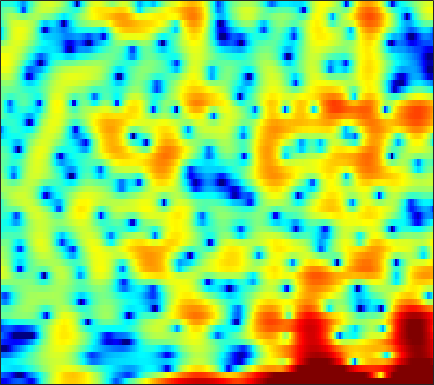

The data file committed next to this chart (first rows):
-16.413, -16.534, -16.017, -15.066, -14.237, -13.303, -12.544, -12.183, -11.931, -12.14, -12.682, -13.331, -14.624, -16.067, -16.509, -14.751, -11.576, -9.1854, -6.3294, -3.9416, -1.9125, -0.59257, 0.95367, 2.2874
-11.58, -12.11, -12.73, -13.42, -14.1, -15.44, -17.5, -19.74, -23.46, -23.53, -19.22, -16.39, -13.59, -11.54, -10.3, -8.892, -7.604, -6.624, -5.224, -3.727, -2.167, -1.003, 0.4877, 1.863
-5.624, -5.851, -6.128, -6.374, -6.535, -6.709, -6.816, -6.834, -6.742, -6.498, -6.084, -5.675, -5.03, -4.295, -3.713, -2.922, -2.124, -1.531, -0.7574, -0.002923, 0.725, 1.251, 1.918, 2.532
-6.274, -6.303, -6.277, -6.165, -6.028, -5.775, -5.456, -5.173, -4.749, -4.273, -3.746, -3.327, -2.742, -2.135, -1.671, -1.058, -0.451, -0.004248, 0.5692, 1.106, 1.6, 1.937, 2.336, 2.669
-11.35, -11.49, -11.33, -10.81, -10.26, -9.41, -8.497, -7.802, -6.886, -5.986, -5.098, -4.444, -3.586, -2.738, -2.118, -1.316, -0.544, 0.01029, 0.7105, 1.353, 1.932, 2.32, 2.767, 3.127
-28.5, -42.12, -24.22, -18.99, -16.63, -14.43, -12.79, -11.78, -10.57, -9.469, -8.396, -7.59, -6.506, -5.399, -4.553, -3.421, -2.301, -1.483, -0.4326, 0.5517, 1.452, 2.064, 2.781, 3.381
-13.69, -14.38, -14.96, -15.24, -15.35, -15.52, -15.67, -15.71, -15.62, -15.3, -14.7, -14.04, -12.88, -11.43, -10.14, -8.279, -6.327, -4.886, -3.062, -1.39, 0.1068, 1.111, 2.284, 3.267
-11.05, -11.95, -13.18, -14.61, -15.96, -18.24, -21.5, -25.13, -31.22, -28.23, -24.61, -23.69, -24.7, -28.97, -26.88, -18.36, -12.66, -9.454, -6.061, -3.365, -1.169, 0.2152, 1.77, 3.045
-13.5, -12.86, -12.21, -12.03, -12.18, -12.68, -13.57, -14.19, -14.61, -14.47, -14.01, -13.63, -13.09, -12.34, -11.5, -9.891, -7.888, -6.317, -4.298, -2.448, -0.7871, 0.3379, 1.675, 2.843
-8.89, -7.887, -6.719, -5.869, -5.424, -5.019, -4.764, -4.584, -4.357, -4.195, -4.023, -3.875, -3.652, -3.409, -3.242, -3.028, -2.791, -2.606, -2.353, -2.033, -1.536, -0.9919, -0.02792, 1.141
-1.007, -1.08, -1.04, -0.8702, -0.6909, -0.4346, -0.148, 0.06189, 0.2863, 0.4431, 0.5616, 0.6069, 0.5559, 0.362, 0.09743, -0.4705, -1.377, -2.362, -4.284, -7.392, -12.93, -16.79, -9.788, -4.565
-1.859, -2.087, -2.156, -1.957, -1.662, -1.157, -0.5747, -0.1583, 0.339, 0.7808, 1.117, 1.276, 1.351, 1.266, 1.097, 0.7128, 0.115, -0.4753, -1.399, -2.358, -3.056, -3.165, -2.624, -1.53
-8.819, -10.14, -10.51, -8.97, -7.321, -5.224, -3.47, -2.389, -1.2, -0.2566, 0.4388, 0.8223, 1.194, 1.414, 1.487, 1.489, 1.404, 1.302, 1.144, 1.01, 0.9392, 0.947, 1.029, 1.186
-10.82, -12.63, -13.27, -10.87, -8.659, -6.111, -4.127, -2.946, -1.657, -0.6841, 0.04263, 0.4623, 0.8903, 1.184, 1.324, 1.429, 1.479, 1.492, 1.493, 1.493, 1.509, 1.538, 1.587, 1.631
-3.91, -3.918, -3.754, -3.365, -2.945, -2.298, -1.623, -1.143, -0.5597, -0.1113, 0.2458, 0.4627, 0.6487, 0.7256, 0.7252, 0.6539, 0.5289, 0.4243, 0.308, 0.2571, 0.3019, 0.4051, 0.6242, 0.8833
0.5025, 0.5225, 0.5102, 0.4612, 0.4127, 0.3511, 0.2897, 0.2692, 0.2377, 0.2581, 0.3064, 0.3213, 0.2638, 0.08484, -0.1502, -0.6413, -1.366, -2.039, -2.971, -3.65, -3.664, -3.166, -2.074, -0.8711
3.541, 3.313, 2.837, 2.18, 1.578, 0.6491, -0.3541, -1.066, -1.783, -1.984, -1.762, -1.468, -1.045, -0.8238, -0.9053, -1.436, -2.591, -4.053, -7.335, -14.13, -20.4, -10.84, -5.139, -1.938
4.065, 3.589, 2.683, 1.455, 0.2529, -1.848, -4.806, -8.005, -14.89, -16.48, -9.466, -6.428, -3.8, -2.169, -1.448, -0.967, -0.8954, -1.068, -1.457, -1.74, -1.586, -1.139, -0.2326, 0.757
2.791, 2.28, 1.407, 0.2756, -0.7538, -2.338, -4.115, -5.423, -6.76, -6.883, -6.012, -4.936, -3.402, -2.091, -1.248, -0.3392, 0.3055, 0.6618, 1.014, 1.267, 1.467, 1.599, 1.726, 1.781
1.727, 1.34, 0.6356, -0.3152, -1.149, -2.369, -3.584, -4.378, -5.041, -5.145, -4.629, -3.84, -2.568, -1.314, -0.4259, 0.6231, 1.443, 1.914, 2.372, 2.619, 2.668, 2.595, 2.341, 1.909
1.034, 0.8329, 0.2576, -0.6658, -1.626, -3.366, -5.811, -8.383, -12.98, -14.47, -9.386, -6.184, -3.141, -0.8647, 0.4655, 1.816, 2.803, 3.329, 3.746, 3.866, 3.699, 3.378, 2.711, 1.756
-0.5718, -0.425, -0.5289, -0.9594, -1.519, -2.595, -3.996, -5.155, -6.364, -6.395, -4.928, -3.282, -1.245, 0.5029, 1.6, 2.736, 3.549, 3.958, 4.214, 4.161, 3.781, 3.255, 2.206, 0.7057
-3.065, -2.604, -2.216, -2.099, -2.141, -2.268, -2.406, -2.452, -2.315, -1.956, -1.238, -0.6121, 0.309, 1.272, 1.909, 2.647, 3.191, 3.442, 3.582, 3.46, 3.068, 2.585, 1.657, 0.4036
-4.555, -4.155, -3.883, -3.833, -3.873, -3.954, -3.955, -3.823, -3.428, -2.707, -1.788, -1.068, -0.06779, 0.8492, 1.453, 2.122, 2.607, 2.841, 2.979, 2.914, 2.651, 2.345, 1.801, 1.125
-4.426, -4.372, -4.641, -5.275, -6.022, -7.408, -8.923, -9.516, -8.635, -6.343, -4.006, -2.469, -0.7229, 0.5852, 1.37, 2.145, 2.648, 2.876, 2.979, 2.9, 2.648, 2.375, 1.942, 1.455
-3.29, -3.251, -3.49, -4.203, -5.199, -7.321, -10.61, -13.18, -11.36, -6.651, -3.303, -1.419, 0.4612, 1.771, 2.478, 3.1, 3.41, 3.469, 3.339, 2.999, 2.489, 1.995, 1.219, 0.367
-3.207, -2.409, -1.649, -1.281, -1.19, -1.219, -1.241, -1.109, -0.57, 0.2671, 1.19, 1.918, 2.649, 3.184, 3.398, 3.446, 3.247, 2.927, 2.331, 1.536, 0.5846, -0.2434, -1.574, -3.263
-3.184, -1.825, -0.5157, 0.3891, 0.9059, 1.432, 1.837, 2.118, 2.476, 2.776, 3.055, 3.174, 3.206, 3.035, 2.742, 2.111, 1.18, 0.2944, -1.121, -2.651, -4.115, -4.991, -5.859, -6.585
-0.4197, 0.2022, 0.8959, 1.481, 1.836, 2.248, 2.594, 2.815, 3.027, 3.168, 3.243, 3.146, 2.922, 2.418, 1.857, 0.7791, -0.7756, -2.33, -5.176, -9.32, -15.88, -18.91, -13.42, -9.766
1.373, 1.399, 1.417, 1.472, 1.518, 1.617, 1.786, 1.947, 2.19, 2.434, 2.584, 2.633, 2.536, 2.205, 1.784, 0.9439, -0.2662, -1.443, -3.338, -5.502, -7.43, -8.066, -7.634, -6.444
1.504, 1.044, 0.3913, -0.3311, -0.8073, -1.244, -1.27, -0.9809, -0.2471, 0.6057, 1.36, 1.876, 2.296, 2.518, 2.496, 2.271, 1.812, 1.351, 0.6195, -0.1507, -0.8472, -1.275, -1.686, -1.976
0.5183, -0.3336, -1.903, -4.138, -6.439, -10.37, -11.96, -9.118, -5.199, -2.342, -0.2633, 0.8647, 2.01, 2.773, 3.144, 3.392, 3.415, 3.3, 2.985, 2.53, 1.983, 1.515, 0.8441, 0.08756
-0.6317, -1.311, -2.636, -4.392, -6.026, -8.079, -8.649, -7.475, -5.024, -2.763, -0.8193, 0.3233, 1.592, 2.528, 3.067, 3.54, 3.766, 3.772, 3.594, 3.191, 2.584, 1.989, 1.041, -0.08499
-1.046, -1.321, -1.823, -2.508, -2.995, -3.468, -3.592, -3.402, -2.785, -1.855, -0.6883, 0.1522, 1.288, 2.245, 2.853, 3.457, 3.81, 3.894, 3.774, 3.363, 2.632, 1.873, 0.5274, -1.183
-0.9709, -1.122, -1.556, -2.217, -2.816, -3.743, -4.565, -4.947, -4.904, -3.969, -2.484, -1.226, 0.3978, 1.789, 2.644, 3.523, 4.106, 4.343, 4.358, 4.047, 3.362, 2.598, 1.163, -0.813
-1.675, -1.888, -2.517, -3.44, -4.475, -6.529, -9.92, -14.18, -23.16, -12.68, -7.069, -4.144, -1.504, 0.5314, 1.673, 2.865, 3.684, 4.091, 4.356, 4.309, 3.967, 3.497, 2.599, 1.379
-3.836, -3.968, -4.164, -4.633, -5.164, -6.121, -7.316, -8.077, -8.381, -7.268, -5.503, -3.966, -2.205, -0.6374, 0.3491, 1.48, 2.361, 2.876, 3.386, 3.659, 3.705, 3.575, 3.221, 2.646
-8.022, -7.158, -6.014, -5.289, -4.968, -4.737, -4.644, -4.672, -4.521, -4.252, -3.785, -3.378, -2.619, -1.836, -1.11, -0.1694, 0.8233, 1.503, 2.301, 2.933, 3.35, 3.534, 3.58, 3.425
-11.36, -8.479, -6.184, -4.786, -4.144, -3.695, -3.55, -3.591, -3.837, -4.285, -4.772, -5.26, -5.631, -5.48, -4.827, -3.413, -1.746, -0.5301, 0.8994, 2.071, 2.982, 3.496, 3.94, 4.132
-3.924, -3.832, -3.567, -3.28, -3.185, -3.178, -3.389, -3.651, -4.377, -5.526, -7.468, -9.585, -14.85, -23.6, -16.4, -9.394, -5.451, -3.275, -1.077, 0.6424, 2.002, 2.796, 3.624, 4.15
-1.257, -1.94, -2.787, -3.447, -3.808, -4.03, -4.144, -4.202, -4.546, -5.116, -6.243, -7.127, -8.473, -9.228, -8.731, -7.341, -5.6, -4.314, -2.69, -1.033, 0.4983, 1.544, 2.726, 3.61
-0.859, -2.426, -4.888, -7.6, -8.749, -8.089, -6.216, -5.093, -3.959, -3.492, -3.303, -3.602, -3.929, -4.459, -5.036, -5.758, -6.616, -7, -6.254, -4.177, -1.577, 0.1969, 2.105, 3.546
-0.7769, -2.384, -5.505, -9.689, -12.19, -9.78, -6.287, -4.435, -2.818, -1.964, -1.591, -1.62, -2.048, -2.825, -3.799, -5.78, -9.199, -13.57, -16.23, -8.122, -3.229, -0.7146, 1.77, 3.473
-0.9345, -1.35, -2.034, -2.693, -2.965, -2.978, -2.693, -2.379, -2.056, -1.835, -1.896, -1.948, -2.295, -2.806, -3.206, -3.822, -4.358, -4.497, -4.037, -2.921, -1.383, -0.1762, 1.276, 2.46
-0.9078, -0.7296, -0.6414, -0.7195, -0.8398, -1.056, -1.303, -1.541, -1.908, -2.334, -2.798, -3.175, -3.552, -3.838, -3.944, -3.896, -3.617, -3.28, -2.629, -1.802, -0.8462, -0.1028, 0.8531, 1.715
0.2211, 0.5952, 0.8196, 0.8019, 0.6229, 0.195, -0.4429, -1.074, -2.079, -3.322, -4.625, -5.644, -6.705, -7.128, -7.032, -6.391, -5.439, -4.647, -3.584, -2.49, -1.435, -0.6727, 0.3018, 1.18
2.338, 2.623, 2.735, 2.568, 2.263, 1.601, 0.6029, -0.3689, -2.063, -4.29, -7.374, -10.42, -16.21, -19.35, -15.38, -11.35, -8.771, -7.327, -5.762, -4.382, -3.069, -2.125, -0.9473, 0.1367
4.303, 4.396, 4.345, 4.054, 3.677, 2.937, 1.896, 0.902, -0.7741, -2.872, -5.423, -7.694, -10.57, -12.08, -11.98, -11.22, -10.5, -10.08, -9.383, -8.236, -6.634, -5.315, -3.609, -2.103
5.17, 5.158, 5.04, 4.752, 4.421, 3.806, 2.991, 2.234, 1.031, -0.3962, -1.966, -3.209, -4.899, -6.553, -7.802, -9.746, -12.41, -15.4, -21.53, -18.96, -12.8, -9.768, -6.881, -4.888
4.779, 4.79, 4.741, 4.612, 4.437, 4.079, 3.573, 3.075, 2.278, 1.326, 0.1911, -0.7121, -2.062, -3.573, -4.848, -6.711, -8.821, -10.44, -12.03, -11.85, -10.29, -8.901, -7.347, -6.202
3.118, 3.307, 3.551, 3.76, 3.856, 3.878, 3.74, 3.532, 3.109, 2.521, 1.783, 1.107, 0.1128, -0.9911, -1.881, -3.091, -4.268, -5.044, -5.843, -6.312, -6.47, -6.44, -6.352, -6.309
-0.2792, 0.4219, 1.429, 2.32, 2.875, 3.43, 3.757, 3.863, 3.803, 3.523, 3.069, 2.605, 1.829, 0.9129, 0.1776, -0.8979, -2.005, -2.817, -3.813, -4.66, -5.313, -5.71, -6.093, -6.439
-6.663, -3.979, -1.221, 0.7864, 1.929, 3.053, 3.811, 4.156, 4.369, 4.328, 4.028, 3.681, 3.016, 2.128, 1.31, 0.03683, -1.432, -2.66, -4.371, -5.955, -7.096, -7.518, -7.617, -7.548
-6.869, -4.37, -1.586, 0.5607, 1.769, 2.997, 3.819, 4.211, 4.497, 4.545, 4.356, 4.054, 3.489, 2.674, 1.836, 0.395, -1.547, -3.47, -6.96, -12.37, -19.04, -16.16, -11.57, -9.316
-3.201, -1.866, -0.2076, 1.191, 2.031, 2.842, 3.347, 3.57, 3.666, 3.597, 3.468, 3.303, 2.993, 2.55, 2.1, 1.214, -0.08356, -1.358, -3.496, -5.849, -7.495, -7.605, -6.827, -6.162
-2.049, -0.8792, 0.2845, 1.096, 1.51, 1.729, 1.633, 1.361, 0.7868, 0.1546, -0.2292, -0.145, 0.2792, 0.8715, 1.284, 1.627, 1.676, 1.54, 1.176, 0.7171, 0.2924, 0.04807, -0.2795, -0.677
-2.177, -1.536, -0.9115, -0.6074, -0.621, -0.9434, -1.769, -2.848, -5.09, -8.658, -13.5, -12.38, -7.024, -3.364, -1.516, 0.2627, 1.464, 2.069, 2.6, 2.878, 2.982, 2.957, 2.805, 2.499
-3.868, -3.773, -3.634, -3.567, -3.641, -3.93, -4.58, -5.341, -6.734, -8.548, -9.752, -9.171, -6.917, -4.392, -2.754, -0.9388, 0.4735, 1.319, 2.201, 2.842, 3.265, 3.445, 3.539, 3.457
